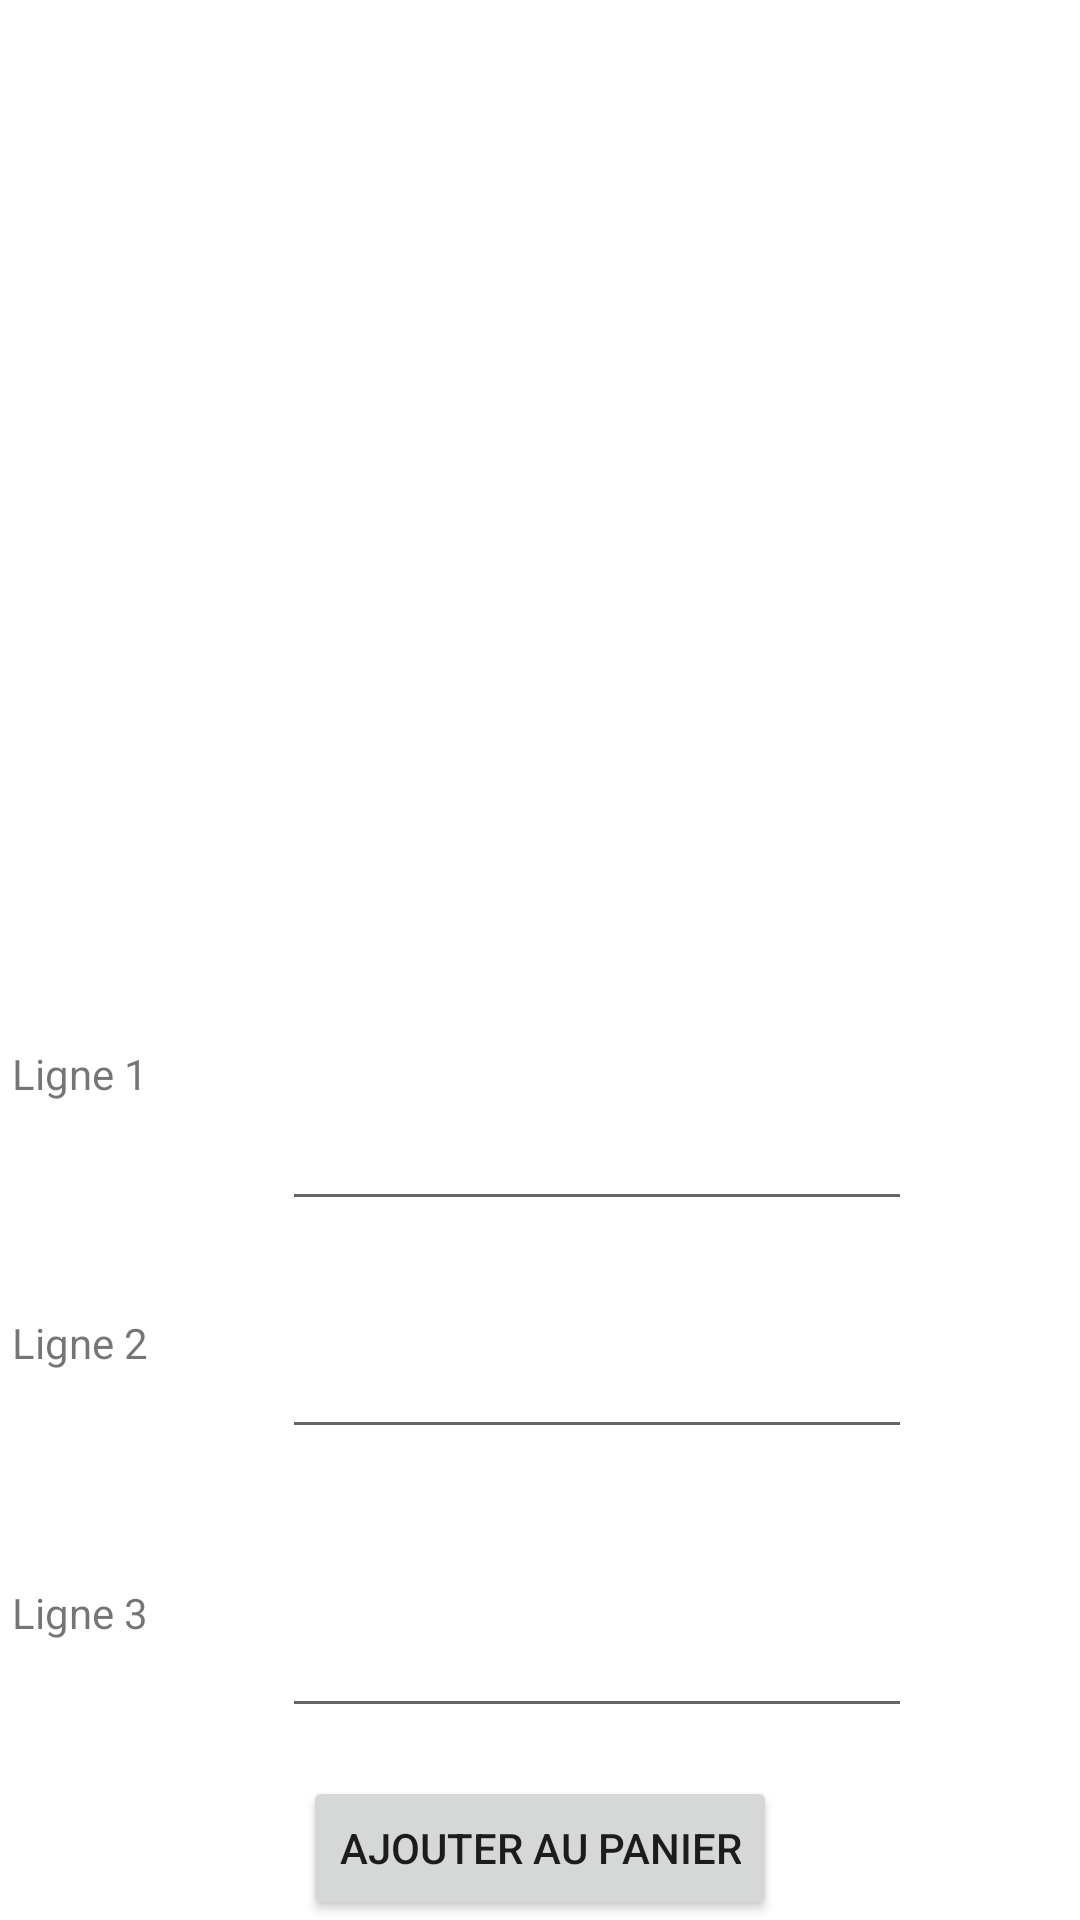

This screen was rendered from an Android layout file. Write that file and the resources it references.
<!-- AndroidManifest.xml: application theme Theme.CoolnyApp -->
<!-- res/layout/activity_biscuitpersonnaliser.xml -->
<?xml version="1.0" encoding="utf-8"?>
<androidx.constraintlayout.widget.ConstraintLayout xmlns:android="http://schemas.android.com/apk/res/android"
    xmlns:app="http://schemas.android.com/apk/res-auto"
    xmlns:tools="http://schemas.android.com/tools"
    android:layout_width="match_parent"
    android:layout_height="match_parent"
    tools:context=".biscuitpersonnaliser">

    <TextView
        android:id="@+id/lbl1"
        android:layout_width="82dp"
        android:layout_height="35dp"
        android:text="Ligne 1"
        app:layout_constraintBottom_toBottomOf="parent"
        app:layout_constraintEnd_toStartOf="@+id/lbltext1"
        app:layout_constraintHorizontal_bias="0.333"
        app:layout_constraintStart_toStartOf="parent"
        app:layout_constraintTop_toTopOf="parent"
        app:layout_constraintVertical_bias="0.576" />

    <TextView
        android:id="@+id/lbl2"
        android:layout_width="82dp"
        android:layout_height="35dp"
        android:text="Ligne 2"
        app:layout_constraintBottom_toBottomOf="parent"
        app:layout_constraintEnd_toStartOf="@+id/lbltext2"
        app:layout_constraintHorizontal_bias="0.333"
        app:layout_constraintStart_toStartOf="parent"
        app:layout_constraintTop_toTopOf="parent"
        app:layout_constraintVertical_bias="0.724" />

    <TextView
        android:id="@+id/lbl3"
        android:layout_width="82dp"
        android:layout_height="35dp"
        android:text="Ligne 3"
        app:layout_constraintBottom_toBottomOf="parent"
        app:layout_constraintEnd_toStartOf="@+id/lbltext3"
        app:layout_constraintHorizontal_bias="0.333"
        app:layout_constraintStart_toStartOf="parent"
        app:layout_constraintTop_toTopOf="parent"
        app:layout_constraintVertical_bias="0.873" />

    <ImageView
        android:id="@+id/imageView2"
        android:layout_width="372dp"
        android:layout_height="205dp"
        android:rotation="90"
        android:scaleType="centerInside"
        app:layout_constraintBottom_toBottomOf="parent"
        app:layout_constraintEnd_toEndOf="parent"
        app:layout_constraintHorizontal_bias="0.498"
        app:layout_constraintStart_toStartOf="parent"
        app:layout_constraintTop_toTopOf="parent"
        app:layout_constraintVertical_bias="0.167"
        app:srcCompat="@drawable/cookiesperso" />

    <TextView
        android:id="@+id/lbligne1"
        android:layout_width="wrap_content"
        android:layout_height="wrap_content"
        android:text=" "
        android:textAllCaps="true"
        android:textStyle="bold"
        app:layout_constraintBottom_toBottomOf="parent"
        app:layout_constraintEnd_toEndOf="parent"
        app:layout_constraintHorizontal_bias="0.498"
        app:layout_constraintStart_toStartOf="parent"
        app:layout_constraintTop_toTopOf="parent"
        app:layout_constraintVertical_bias="0.202" />

    <TextView
        android:id="@+id/lbligne2"
        android:layout_width="wrap_content"
        android:layout_height="wrap_content"
        android:text=" "
        android:textAllCaps="true"
        android:textStyle="bold"
        app:layout_constraintBottom_toBottomOf="parent"
        app:layout_constraintEnd_toEndOf="parent"
        app:layout_constraintStart_toStartOf="parent"
        app:layout_constraintTop_toTopOf="parent"
        app:layout_constraintVertical_bias="0.258" />

    <TextView
        android:id="@+id/lbligne3"
        android:layout_width="wrap_content"
        android:layout_height="wrap_content"
        android:text=" "
        android:textAllCaps="true"
        android:textStyle="bold"
        app:layout_constraintBottom_toBottomOf="parent"
        app:layout_constraintEnd_toEndOf="parent"
        app:layout_constraintStart_toStartOf="parent"
        app:layout_constraintTop_toTopOf="parent"
        app:layout_constraintVertical_bias="0.299" />

    <EditText
        android:id="@+id/lbltext1"
        android:layout_width="wrap_content"
        android:layout_height="wrap_content"
        android:capitalize="characters"
        android:ems="10"
        android:inputType="textPersonName"
        android:maxLength="12"
        app:layout_constraintBottom_toBottomOf="parent"
        app:layout_constraintEnd_toEndOf="parent"
        app:layout_constraintHorizontal_bias="0.626"
        app:layout_constraintStart_toStartOf="parent"
        app:layout_constraintTop_toBottomOf="@+id/imageView2"
        app:layout_constraintVertical_bias="0.274" />

    <EditText
        android:id="@+id/lbltext2"
        android:layout_width="wrap_content"
        android:layout_height="wrap_content"
        android:capitalize="characters"
        android:ems="10"
        android:inputType="textPersonName"
        android:maxLength="12"
        app:layout_constraintBottom_toBottomOf="parent"
        app:layout_constraintEnd_toEndOf="parent"
        app:layout_constraintHorizontal_bias="0.626"
        app:layout_constraintStart_toStartOf="parent"
        app:layout_constraintTop_toBottomOf="@+id/imageView2"
        app:layout_constraintVertical_bias="0.511" />

    <EditText
        android:id="@+id/lbltext3"
        android:layout_width="wrap_content"
        android:layout_height="wrap_content"
        android:capitalize="characters"
        android:ems="10"
        android:inputType="textPersonName"
        android:maxLength="12"
        app:layout_constraintBottom_toBottomOf="parent"
        app:layout_constraintEnd_toEndOf="parent"
        app:layout_constraintHorizontal_bias="0.626"
        app:layout_constraintStart_toStartOf="parent"
        app:layout_constraintTop_toBottomOf="@+id/imageView2"
        app:layout_constraintVertical_bias="0.801" />

    <Button
        android:id="@+id/button"
        android:layout_width="wrap_content"
        android:layout_height="wrap_content"
        android:text="ajouter au panier"
        app:layout_constraintBottom_toBottomOf="parent"
        app:layout_constraintEnd_toEndOf="parent"
        app:layout_constraintStart_toStartOf="parent" />
</androidx.constraintlayout.widget.ConstraintLayout>
<!-- resources referenced by this layout -->
<resources>
  <style name="Theme.CoolnyApp" parent="Theme.MaterialComponents.DayNight.DarkActionBar">
          
          <item name="colorPrimary">@color/purple_500</item>
          <item name="colorPrimaryVariant">@color/purple_700</item>
          <item name="colorOnPrimary">@color/white</item>
          
          <item name="colorSecondary">@color/teal_200</item>
          <item name="colorSecondaryVariant">@color/teal_700</item>
          <item name="colorOnSecondary">@color/black</item>
          
          <item name="android:statusBarColor" tools:targetApi="l">?attr/colorPrimaryVariant</item>
          
      </style>
  <!-- not gathered from this repository: default colours our renderer supplied (Android Studio template values) -->
  <color name="purple_500">#FF6200EE</color>
  <color name="purple_700">#FF3700B3</color>
  <color name="teal_200">#FF03DAC5</color>
  <color name="teal_700">#FF018786</color>
  <color name="black">#FF000000</color>
  <color name="white">#FFFFFFFF</color>
</resources>
